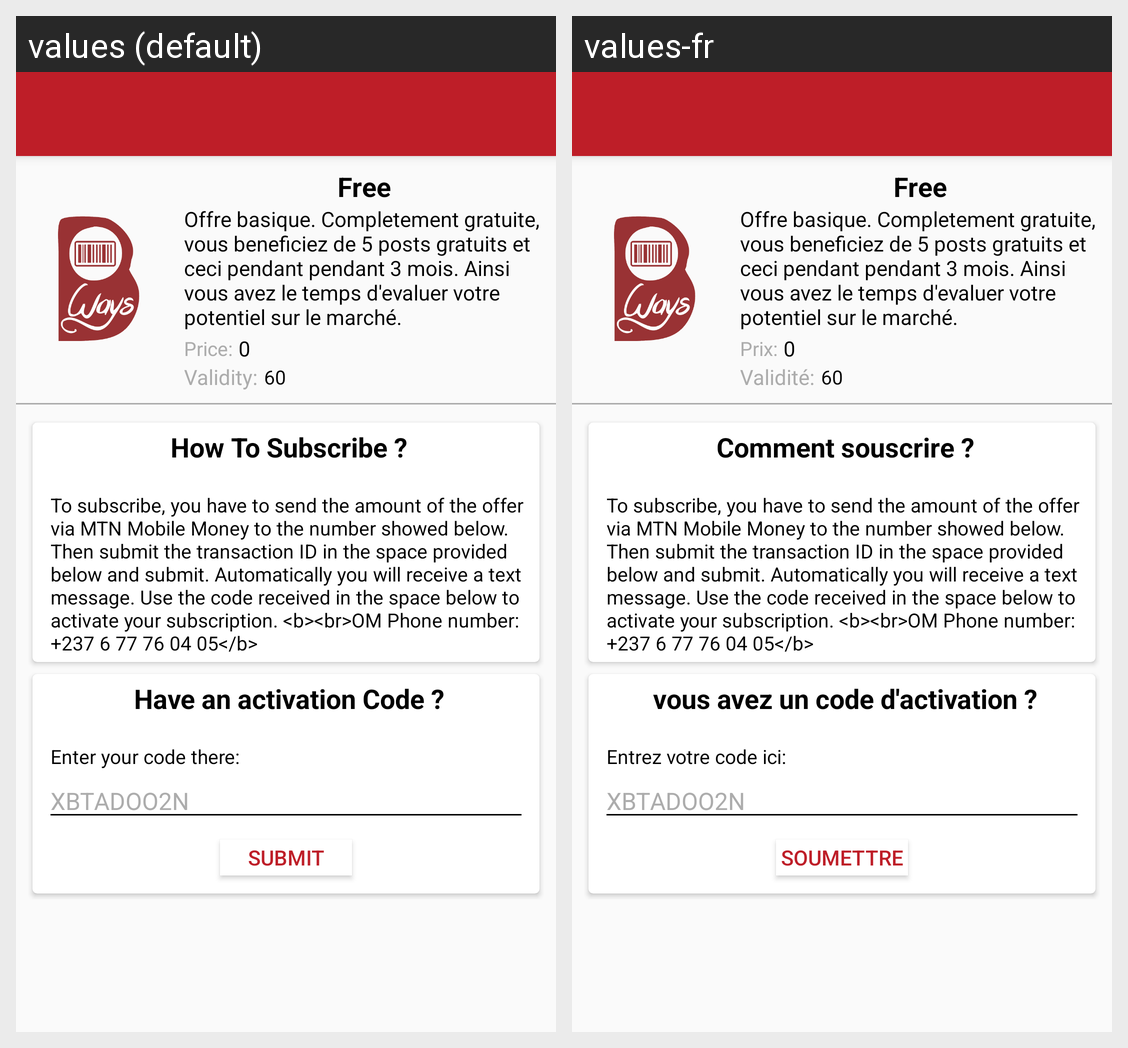

Here is an Android app screen in its default locale and in the app's own translations. Write out the translated-string differences for the strings that appear on this screen.
Android screen res/layout/activity_subscription_detail.xml rendered under 2 locales, left to right: values (default), values-fr. Device: Nexus 5 (rendered at 1080×1920; each locale shown at half size, 540×960, under a caption strip naming it); theme AppTheme.NoActionBar.
Strings drawn on this screen, with the default value and each locale's value (text and hints the layout hard-codes, and strings that could not be matched under every locale, appear in the picture but are not listed):

bundle_free_title
  values: Free
  values-fr: Free

bundle_free_description
  values: Offre basique. Completement gratuite, vous beneficiez de 5 posts gratuits et ceci pendant pendant 3 mois. Ainsi vous avez le temps d'evaluer votre potentiel sur le marché.
  values-fr: Offre basique. Completement gratuite, vous beneficiez de 5 posts gratuits et ceci pendant pendant 3 mois. Ainsi vous avez le temps d'evaluer votre potentiel sur le marché.

label_price
  values: Price:
  values-fr: Prix:

bundle_free_price
  values: 0
  values-fr: 0

label_validity
  values: Validity:
  values-fr: Validité:

bundle_free_validity
  values: 60
  values-fr: 60

how_to_subs
  values: How To Subscribe ?
  values-fr: Comment souscrire ?

how_to_subs_description
  values: To subscribe, you have to send the amount of the offer via MTN Mobile Money to the number showed below. Then submit the transaction ID in the space provided below and submit. Automatically you will receive a text message. Use the code received in the space below to activate your subscription. <b><br>OM Phone number: +237 6 77 76 04 05</b>
  values-fr: To subscribe, you have to send the amount of the offer via MTN Mobile Money to the number showed below. Then submit the transaction ID in the space provided below and submit. Automatically you will receive a text message. Use the code received in the space below to activate your subscription. <b><br>OM Phone number: +237 6 77 76 04 05</b>  [not translated; the default value is used]

have_a_code
  values: Have an activation Code ?
  values-fr: vous avez un code d'activation ?

have_a_code_description
  values: Enter your code there:
  values-fr: Entrez votre code ici:

code_sample
  values: XBTADOO2N
  values-fr: XBTADOO2N  [not translated; the default value is used]

button_submit
  values: Submit
  values-fr: Soumettre
